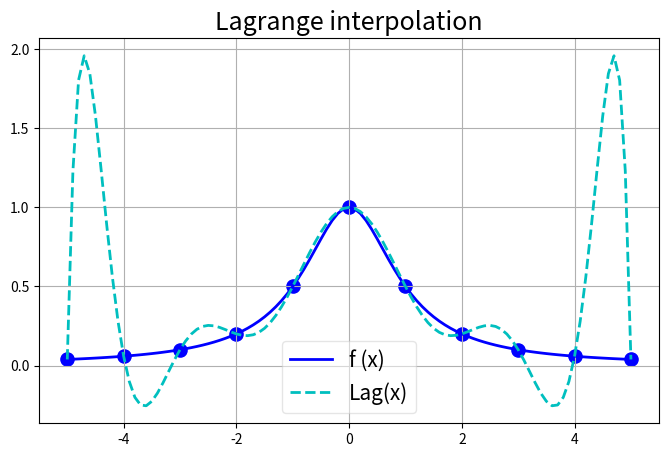
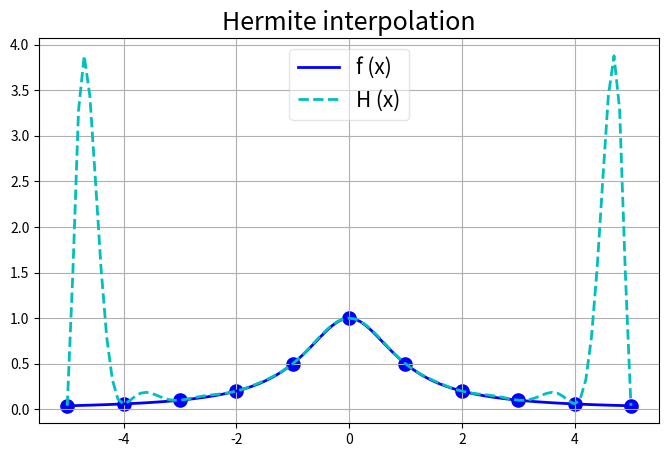
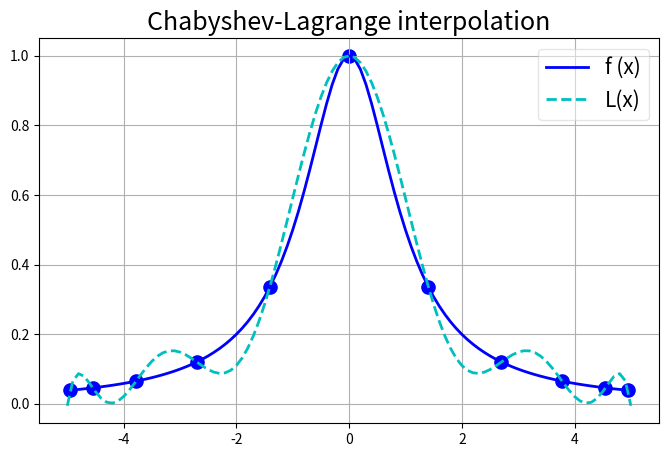
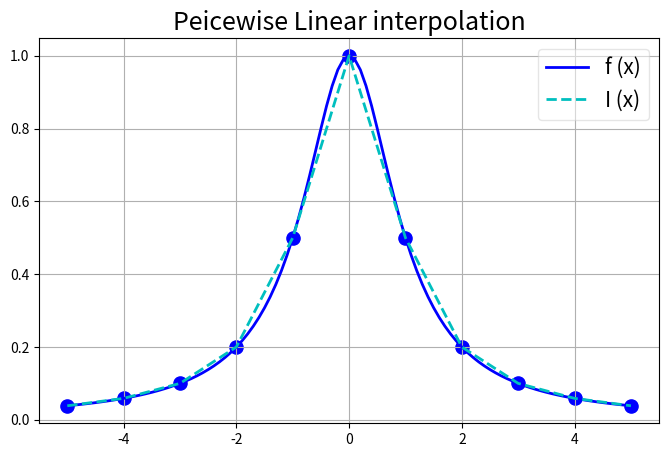
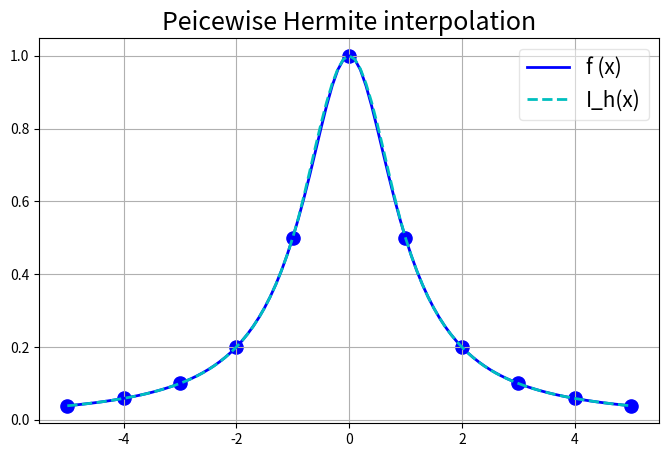
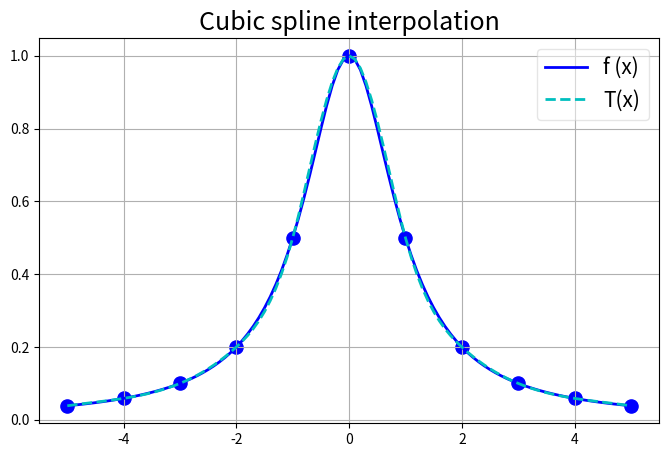

The matplotlib source for these figures, in order:
# -*- coding: utf-8 -*-
"""
1. f(x) = 1/(1+x^2)插值
[redacted]
[redacted]
""" 
#==============================================================================
import numpy as np
import matplotlib.pyplot as plt
from scipy import interpolate

def f(x):
    return 1/(1 + x*x)

X_insr = np.linspace(-5, 5, 11)         # 插值节点

X_draw = np.linspace(-5, 5, 101)      # 绘图节点
Y_draw = 1 / (1 + X_draw**2)

#X_comput = np.linspace(-5, 5, 101)      # 计算误差节点
#Y_comput = 1 / (1 + X_comput**2)        

"""
This function is for drawing picture of true function and 
new function we receive via diffrent interpolation method.
Plus, it can compute the average error of each interpolation.
"""
def draw_pic(X_insr, T_draw, title, new_f_name):

    Y_insr = 1 / (1 + X_insr**2) 
    fig = plt.figure(figsize=(8,5))
    ax = fig.subplots()
    ax.set_title(title,fontsize=18)
    
    ax.scatter(X_insr, Y_insr, s=90, c='b')
    ax.plot(X_draw, Y_draw, 'b', linewidth=2, label="f (x)")
    ax.plot(X_draw, T_draw, 'c--', linewidth=2, label = new_f_name)
    ax.grid() 
       
    leg = plt.legend(fontsize=15)
    leg.get_frame().set_alpha(0.5)
    plt.show()
    
    error = np.sum(abs(T_draw - Y_draw))/101
    print("Error of", title, "is", error)
    
#==============================================================================        
#(1) Lagrange interpolation
def get_Li(xi, X_insr):
    def Li(x):
        result = 1
        for each_x in X_insr:
            if each_x != xi:
                result *= (x - each_x)
                result /= (xi - each_x)
        return result
    return Li
        
def Lagrange_interpolation(f, X_insr):
    def Lag(x):
        result = 0
        for xi in X_insr:
            result += get_Li(xi, X_insr)(x)*f(xi)
        return result
    return Lag

Lag_func = Lagrange_interpolation(f,X_insr)
T_draw = [Lag_func(x) for x in X_draw]               
draw_pic(X_insr, T_draw, "Lagrange interpolation", "Lag(x)")

#==============================================================================   
#(2) Hermite interpolation

def get_alpha_i(xi):
    def alpha_i(x):
        result = 0
        for each_x in X_insr:
            if each_x != xi:
                result += 1/(xi - each_x)
        result = (1 + 2*(xi-x)*result)*(get_Li(xi, X_insr)(x))**2
        return result
    return alpha_i
                
def get_beta_i(xi):
    def beta_i(x):
        return (x - xi)*(get_Li(xi, X_insr)(x)**2)
    return beta_i

"""
derivation
"""
def d(x):
    return (-2)*x/((1+x**2)**2)

def Hermite_interpolation(f):
    def H(x):
        result = 0
        for xi in X_insr:
            result += f(xi)*get_alpha_i(xi)(x)
            result += d(xi)*get_beta_i(xi)(x)
        return result
    return H

H = Hermite_interpolation(f)
T_draw = [H(x) for x in X_draw]    
draw_pic(X_insr, T_draw, "Hermite interpolation", "H (x)")

#==============================================================================
#(3) Chabyshev零点lagrange插值
import math
x_zero_points = np.array([5*math.cos((2*k+1)*math.pi/22) for k in range(11)])
Lag = Lagrange_interpolation(f, x_zero_points)
T_draw = [Lag(x) for x in X_draw]  
draw_pic(x_zero_points, T_draw, "Chabyshev-Lagrange interpolation","L(x)")

#==============================================================================
#(4) 分段线性插值
def linear(x1, x2):
    def linear_func(x):
        w1 = (x-x2)/(x1-x2)
        w2 = (x-x1)/(x2-x1)
        return w1*f(x1) + w2*f(x2)
    return linear_func

I = []
for i in range(len(X_insr)-1):
    I.append(linear(X_insr[i], X_insr[i+1]))

T_draw = [] 
for i in range(len(X_insr)-1):
    for x in X_draw[i*10:i*10+10]:
        T_draw.append(I[i](x))
T_draw.append(f(5))
draw_pic(X_insr, T_draw, "Peicewise Linear interpolation", "I (x)")

#==============================================================================
#(5) 分段3次Hermite插值
def I_hermite(x1, x2):
    def I_h(x):
        w1 = (x-x2)/(x1-x2)
        w2 = (x-x1)/(x2-x1)
        result = w1*w1*((1 + 2*w2)*f(x1) + (x-x1)*d(x1))
        result += w2*w2*((1 + 2*w1)*f(x2) + (x-x2)*d(x2))
        return result
    return I_h

I_h = []
for i in range(len(X_insr)-1):
    I_h.append(I_hermite(X_insr[i], X_insr[i+1]))
T_draw = [] 
for i in range(len(X_insr)-1):
    for x in X_draw[i*10:i*10+10]:
        T_draw.append(I_h[i](x))
T_draw.append(f(5))
draw_pic(X_insr, T_draw, "Peicewise Hermite interpolation", "I_h(x)")

#==============================================================================
#(6) 3次样条插值
Y_insr = 1 / (1 + X_insr**2) 
t = interpolate.splrep(X_insr, Y_insr)
T_draw = interpolate.splev(X_draw, t)
draw_pic(X_insr, T_draw, "Cubic spline interpolation", "T(x)")